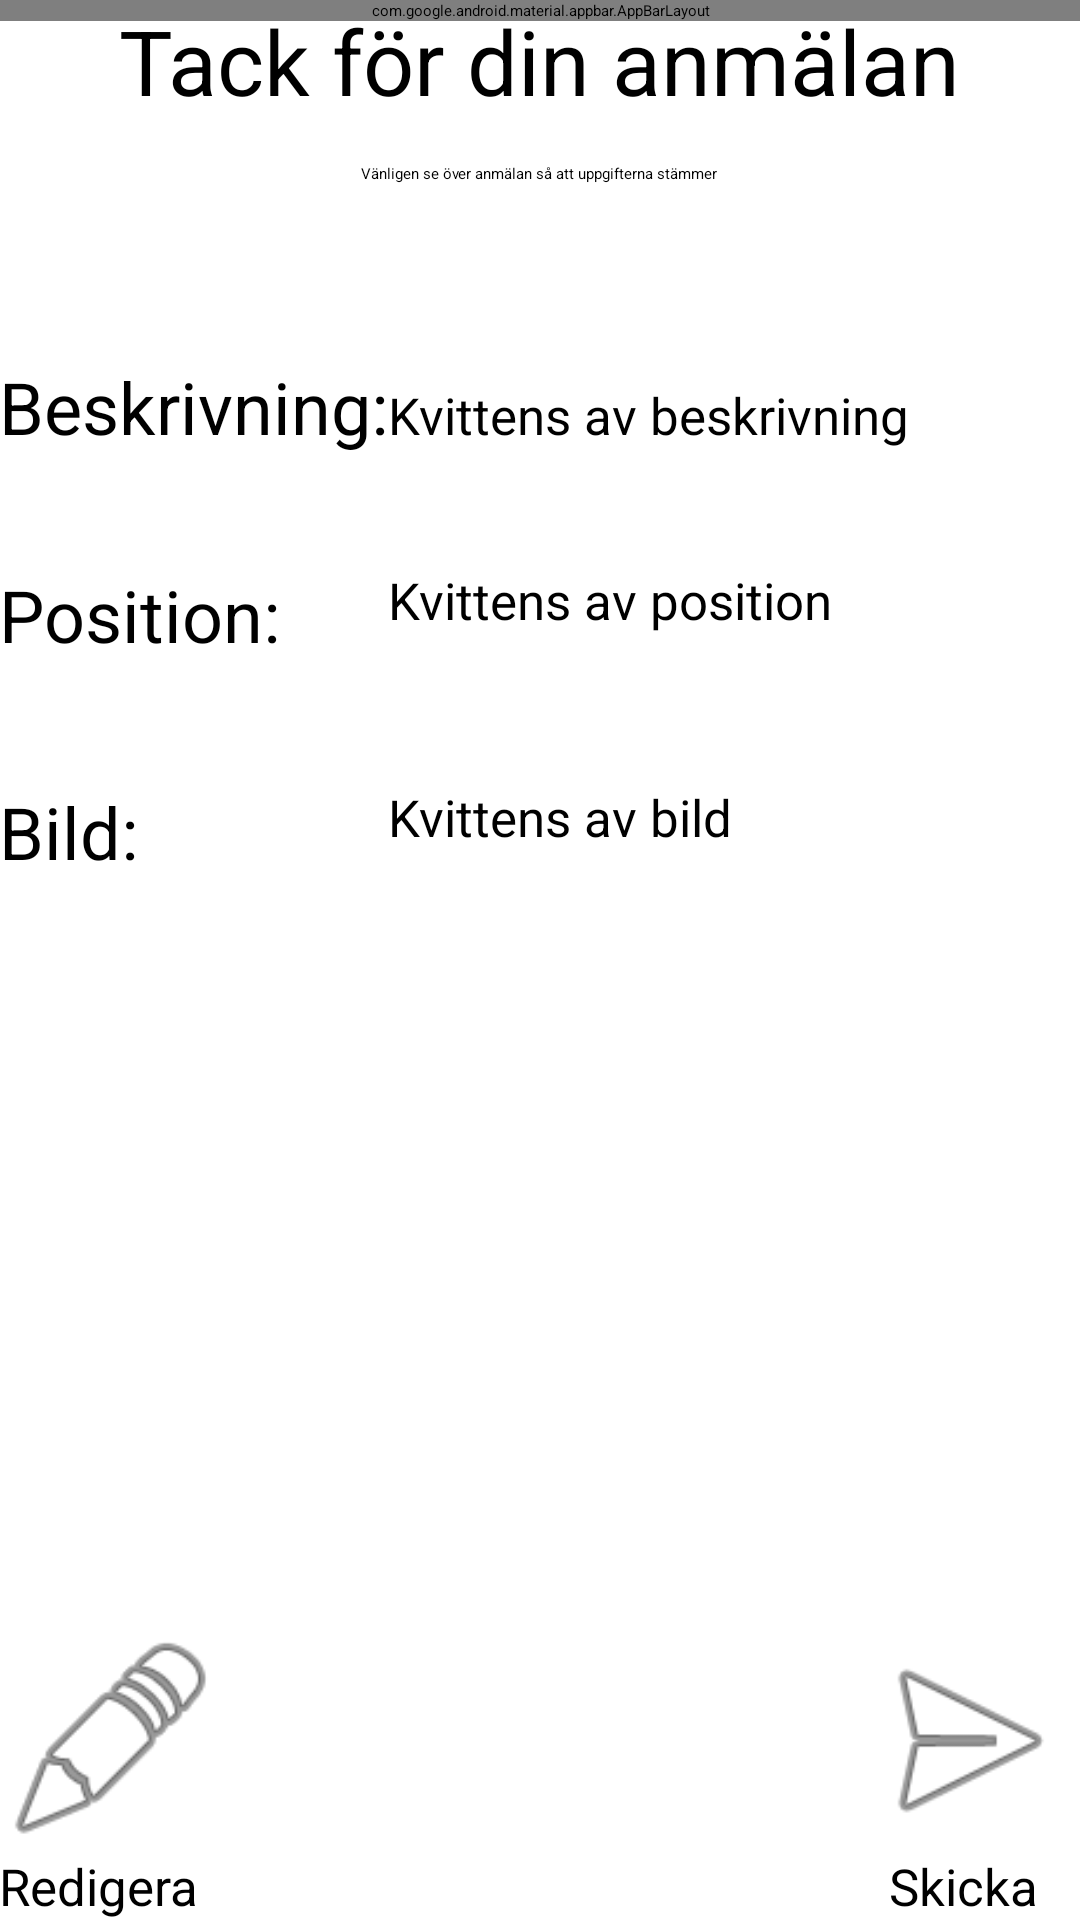

The Android layout XML behind this screen, and the referenced resources:
<!-- AndroidManifest.xml: activity theme AppTheme.NoActionBar -->
<!-- res/layout/activity_receipt.xml -->
<?xml version="1.0" encoding="utf-8"?>
<android.support.design.widget.CoordinatorLayout xmlns:android="http://schemas.android.com/apk/res/android"
    xmlns:app="http://schemas.android.com/apk/res-auto"
    xmlns:tools="http://schemas.android.com/tools"
    android:layout_width="match_parent"
    android:layout_height="match_parent"
    android:fitsSystemWindows="true"
    tools:context="com.example.grand.geo_application.ReceiptActivity">

    <include layout="@layout/content_receipt" />

    <android.support.design.widget.AppBarLayout
        android:layout_width="match_parent"
        android:layout_height="wrap_content"
        android:theme="@style/AppTheme.AppBarOverlay">

        <android.support.v7.widget.Toolbar
            android:id="@+id/toolbar"
            android:layout_width="match_parent"
            android:layout_height="?attr/actionBarSize"
            android:background="#E0E4CC"
            app:popupTheme="@style/AppTheme.PopupOverlay"
            app:titleTextColor="#00000000"
            app:title=" " />

    </android.support.design.widget.AppBarLayout>

</android.support.design.widget.CoordinatorLayout>
<!-- res/layout/content_receipt.xml (included above) -->
<?xml version="1.0" encoding="utf-8"?>
<RelativeLayout xmlns:android="http://schemas.android.com/apk/res/android"
    xmlns:app="http://schemas.android.com/apk/res-auto"
    xmlns:tools="http://schemas.android.com/tools"
    android:id="@+id/content_receipt"
    android:layout_width="match_parent"
    android:layout_height="match_parent"
    android:paddingBottom="@dimen/activity_vertical_margin"
    android:paddingLeft="@dimen/activity_horizontal_margin"
    android:paddingRight="@dimen/activity_horizontal_margin"
    android:paddingTop="@dimen/activity_vertical_margin"
    app:layout_behavior="@string/appbar_scrolling_view_behavior"
    tools:context="com.example.grand.geo_application.ReceiptActivity"
    tools:showIn="@layout/activity_receipt">

    <TextView
        android:text="Tack för din anmälan"
        android:layout_width="wrap_content"
        android:layout_height="wrap_content"
        android:layout_alignParentTop="true"
        android:layout_centerHorizontal="true"
        android:id="@+id/textView8"
        android:textSize="30sp"
        android:textColor="@android:color/background_dark" />

    <TextView
        android:text="Vänligen se över anmälan så att uppgifterna stämmer"
        android:layout_width="wrap_content"
        android:layout_height="wrap_content"
        android:layout_below="@+id/textView8"
        android:layout_centerHorizontal="true"
        android:layout_marginTop="14dp"
        android:id="@+id/textView11" />

    <TextView
        android:text="Beskrivning:"
        android:layout_width="wrap_content"
        android:layout_height="wrap_content"
        android:id="@+id/textView2"
        android:layout_marginTop="58dp"
        android:textSize="24sp"
        android:layout_below="@+id/textView11"
        android:layout_alignParentStart="true" />


    <Button
        android:layout_width="75dp"
        android:layout_height="75dp"
        android:id="@+id/button3"
        android:background="@android:drawable/ic_menu_edit"
        android:layout_above="@+id/textView13"
        android:layout_alignParentStart="true"
        android:onClick="report" />

    <TextView
        android:text="Redigera"
        android:layout_width="wrap_content"
        android:layout_height="wrap_content"
        android:id="@+id/textView19"
        android:textSize="17dp"
        android:layout_alignParentBottom="true"
        android:layout_alignParentStart="true" />

    <TextView
        android:text="Kvittens av beskrivning"
        android:layout_width="wrap_content"
        android:layout_height="wrap_content"
        android:id="@+id/textView17"
        android:textSize="17sp"
        android:layout_alignBaseline="@+id/textView2"
        android:layout_alignBottom="@+id/textView2"
        android:layout_toEndOf="@+id/textView2" />

    <TextView
        android:text="Position:"
        android:layout_width="wrap_content"
        android:layout_height="wrap_content"
        android:layout_below="@+id/textView2"
        android:layout_alignParentStart="true"
        android:layout_marginTop="37dp"
        android:id="@+id/textView15"
        android:textSize="24sp" />

    <TextView
        android:text="Bild:"
        android:layout_width="wrap_content"
        android:layout_height="wrap_content"
        android:layout_below="@+id/textView15"
        android:layout_alignParentStart="true"
        android:layout_marginTop="40dp"
        android:id="@+id/textView16"
        android:textSize="24sp" />

    <TextView
        android:text="Kvittens av position"
        android:layout_width="wrap_content"
        android:layout_height="wrap_content"
        android:id="@+id/textView14"
        android:textSize="17sp"
        android:layout_alignTop="@+id/textView15"
        android:layout_toEndOf="@+id/textView2" />

    <TextView
        android:text="Kvittens av bild"
        android:layout_width="wrap_content"
        android:layout_height="wrap_content"
        android:id="@+id/textView18"
        android:textSize="17sp"
        android:layout_alignTop="@+id/textView16"
        android:layout_alignStart="@+id/textView14" />

    <Button
        android:layout_width="75dp"
        android:layout_height="75dp"
        android:id="@+id/button"
        android:background="@android:drawable/ic_menu_send"
        android:layout_above="@+id/textView13"
        android:layout_alignParentEnd="true" />

    <TextView
        android:text="Skicka"
        android:layout_width="wrap_content"
        android:layout_height="wrap_content"
        android:id="@+id/textView13"
        android:textSize="17dp"
        android:layout_alignParentBottom="true"
        android:layout_alignStart="@+id/button"
        android:layout_marginStart="11dp" />

</RelativeLayout>
<!-- resources referenced by this layout -->
<resources>
  <style name="AppTheme.AppBarOverlay" parent="ThemeOverlay.AppCompat.Dark.ActionBar" />
  <style name="AppTheme.PopupOverlay" parent="ThemeOverlay.AppCompat.Light" />
</resources>
